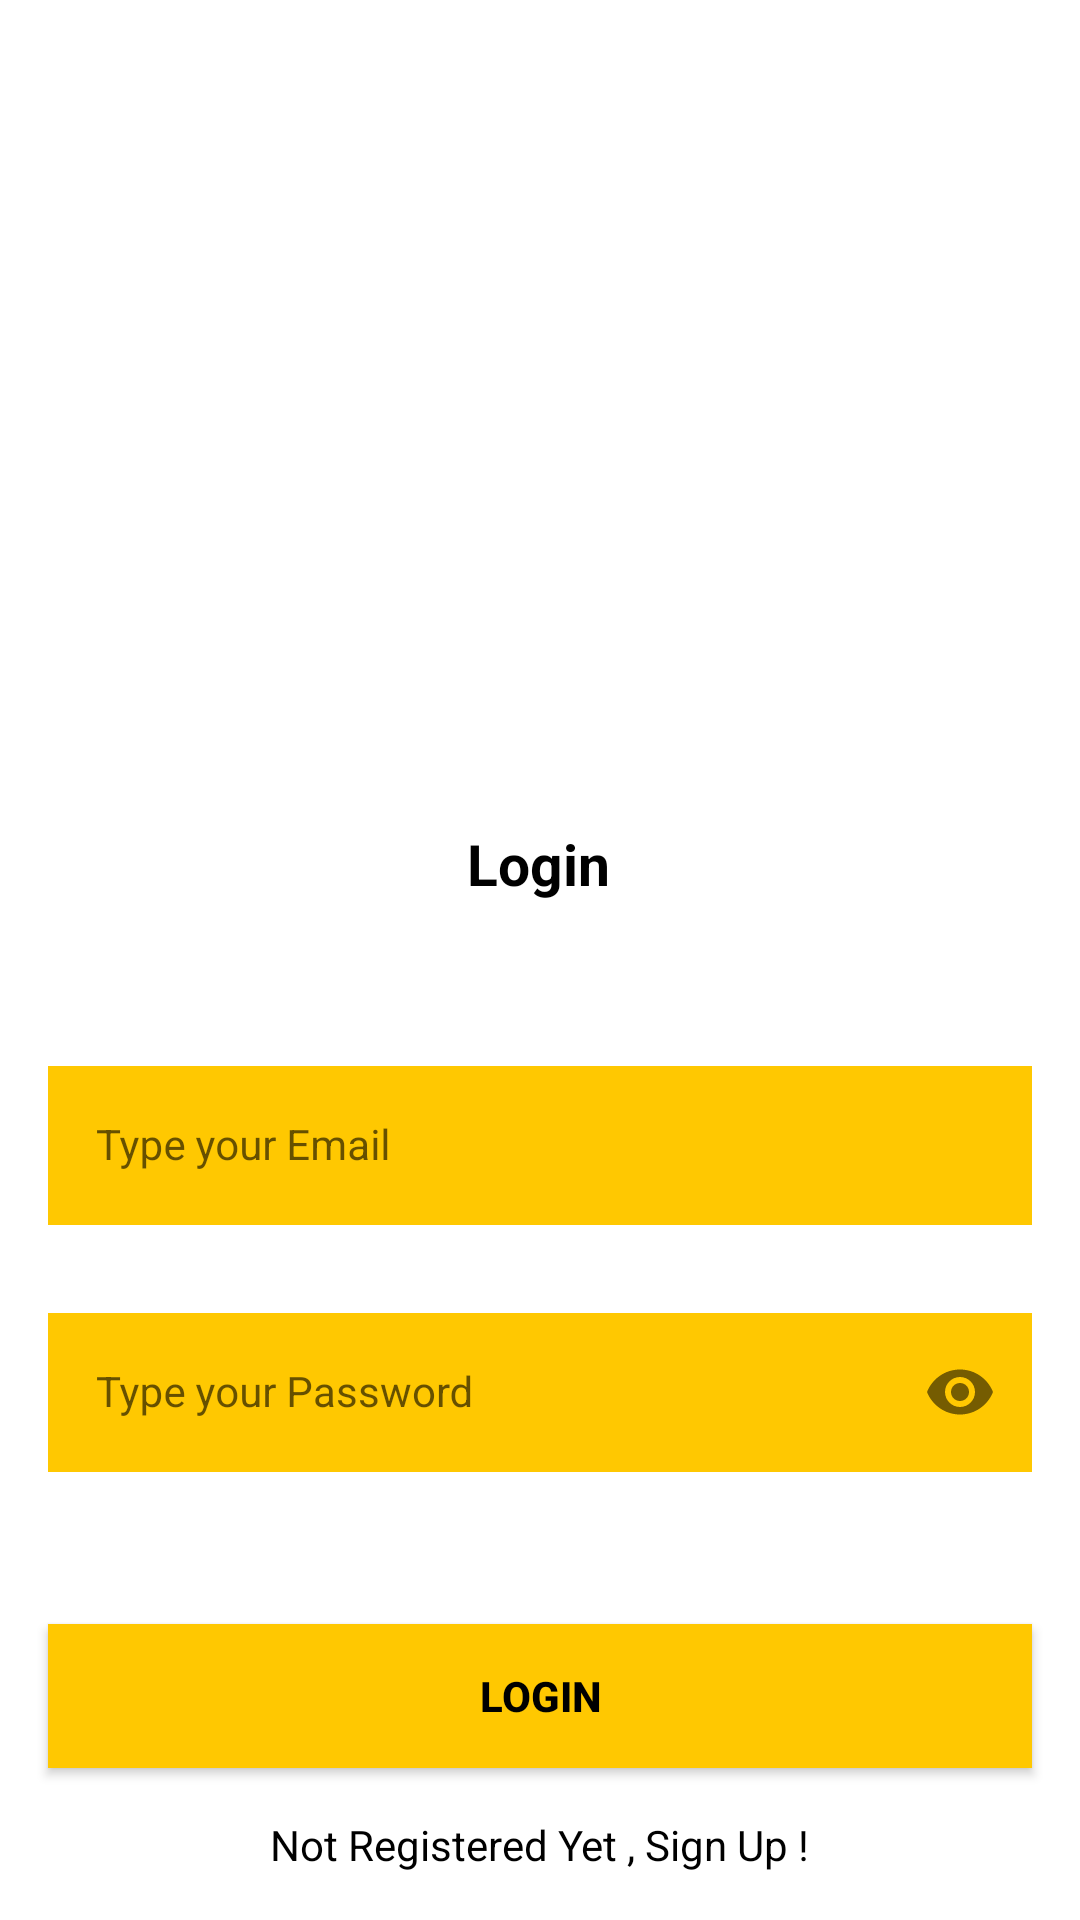

Reconstruct the res/layout file that produces this screen, plus the resources it refers to.
<!-- AndroidManifest.xml: application theme Theme.RunZone -->
<!-- res/layout/activity_sign_in.xml -->
<?xml version="1.0" encoding="utf-8"?>
<androidx.constraintlayout.widget.ConstraintLayout xmlns:android="http://schemas.android.com/apk/res/android"
    xmlns:app="http://schemas.android.com/apk/res-auto"
    xmlns:tools="http://schemas.android.com/tools"
    android:layout_width="match_parent"
    android:layout_height="match_parent"
    android:background="@drawable/signin_screen"
    tools:context=".SignInActivity">


    <com.google.android.material.textfield.TextInputLayout
        android:id="@+id/emailLayout"
        style="@style/LoginTextInputOuterFieldStyle"
        android:layout_width="match_parent"
        android:layout_height="wrap_content"
        android:layout_marginHorizontal="16dp"
        android:layout_marginTop="350dp"
        app:boxStrokeColor="@color/yellow"
        app:hintTextColor="@color/yellow"
        app:layout_constraintEnd_toEndOf="parent"
        app:layout_constraintHorizontal_bias="0.5"
        app:layout_constraintStart_toStartOf="parent"
        app:layout_constraintTop_toTopOf="parent">

        <com.google.android.material.textfield.TextInputEditText
            android:id="@+id/emailEt"
            style="@style/LoginTextInputInnerFieldStyle"
            android:layout_width="match_parent"
            android:layout_height="wrap_content"
            android:background="@color/yellow"
            android:hint="@string/type_email"
            android:inputType="textEmailAddress" />
    </com.google.android.material.textfield.TextInputLayout>

    <com.google.android.material.textfield.TextInputLayout
        android:id="@+id/passwordLayout"
        style="@style/LoginTextInputOuterFieldStyle"
        android:layout_width="match_parent"
        android:layout_height="wrap_content"
        android:layout_marginHorizontal="16dp"
        android:layout_marginTop="24dp"
        app:boxStrokeColor="@color/yellow"
        app:hintTextColor="@color/yellow"
        app:layout_constraintEnd_toEndOf="parent"
        app:layout_constraintHorizontal_bias="0.5"
        app:layout_constraintStart_toStartOf="parent"
        app:layout_constraintTop_toBottomOf="@id/emailLayout"
        app:passwordToggleEnabled="true">

        <com.google.android.material.textfield.TextInputEditText
            android:id="@+id/passET"
            style="@style/LoginTextInputInnerFieldStyle"
            android:layout_width="match_parent"
            android:layout_height="wrap_content"
            android:background="@color/yellow"
            android:hint="@string/type_pass"
            android:inputType="textPassword" />
    </com.google.android.material.textfield.TextInputLayout>

    <androidx.appcompat.widget.AppCompatButton
        android:id="@+id/button"
        android:layout_width="0dp"
        android:layout_height="wrap_content"
        android:layout_marginHorizontal="16dp"
        android:background="@color/yellow"
        android:text="@string/login"
        android:textColor="@color/black"
        android:textStyle="bold"
        app:layout_constraintBottom_toBottomOf="parent"
        app:layout_constraintEnd_toEndOf="parent"
        app:layout_constraintHorizontal_bias="0.5"
        app:layout_constraintStart_toStartOf="parent"
        app:layout_constraintTop_toBottomOf="@+id/passwordLayout" />

    <TextView
        android:id="@+id/textView"
        android:layout_width="wrap_content"
        android:layout_height="wrap_content"
        android:textColor="@color/black"
        android:text="@string/not_registered"
        android:background="@android:color/transparent"
        app:layout_constraintBottom_toBottomOf="parent"
        app:layout_constraintEnd_toEndOf="parent"
        app:layout_constraintHorizontal_bias="0.5"
        app:layout_constraintStart_toStartOf="parent"
        app:layout_constraintTop_toBottomOf="@+id/button" />

    <TextView
        android:id="@+id/textView2"
        android:layout_width="104dp"
        android:layout_height="32dp"
        android:background="@android:color/transparent"
        android:textSize="19sp"
        android:gravity="center"
        android:text="@string/login"
        android:textColor="@color/black"
        android:textStyle="bold"
        app:layout_constraintBottom_toTopOf="@+id/emailLayout"
        app:layout_constraintEnd_toEndOf="parent"
        app:layout_constraintHorizontal_bias="0.498"
        app:layout_constraintStart_toStartOf="parent"
        app:layout_constraintTop_toTopOf="parent"
        app:layout_constraintVertical_bias="0.855" />

</androidx.constraintlayout.widget.ConstraintLayout>
<!-- resources referenced by this layout -->
<resources>
  <color name="black">#FF000000</color>
  <color name="yellow">#FFC801</color>
  <string name="login">Login</string>
  <string name="not_registered">Not Registered Yet , Sign Up !</string>
  <string name="type_email">Type your Email</string>
  <string name="type_pass">Type your Password</string>
  <style name="LoginTextInputInnerFieldStyle" parent="Widget.MaterialComponents.TextInputLayout.OutlinedBox">
          <item name="android:layout_width">match_parent</item>
          <item name="android:layout_height">wrap_content</item>
          <item name="android:textColor">@color/black</item>
          <item name="android:textColorHint">@color/black</item>
          <item name="android:maxLines">1</item>
          <item name="android:textSize">14sp</item>
          <item name="android:singleLine">true</item>
      </style>
  <style name="LoginTextInputOuterFieldStyle" parent="Widget.MaterialComponents.TextInputLayout.OutlinedBox">
          <item name="android:layout_width">match_parent</item>
          <item name="android:layout_height">wrap_content</item>
          <item name="android:layout_marginTop">15dp</item>
          <item name="android:layout_marginBottom">15dp</item>
      </style>
  <style name="Theme.RunZone" parent="Theme.MaterialComponents.DayNight.DarkActionBar">
          
          <item name="colorPrimary">@color/black</item>
          <item name="colorPrimaryVariant">@color/purple_700</item>
          <item name="colorOnPrimary">@color/black</item>
          
          <item name="colorSecondary">@color/teal_200</item>
          <item name="colorSecondaryVariant">@color/teal_200</item>
          <item name="colorOnSecondary">@color/black</item>
          
          <item name="android:statusBarColor">@color/yellow</item>
          
      </style>
  <color name="purple_700">#FF3700B3</color>
  <color name="teal_200">#FF03DAC5</color>
</resources>
